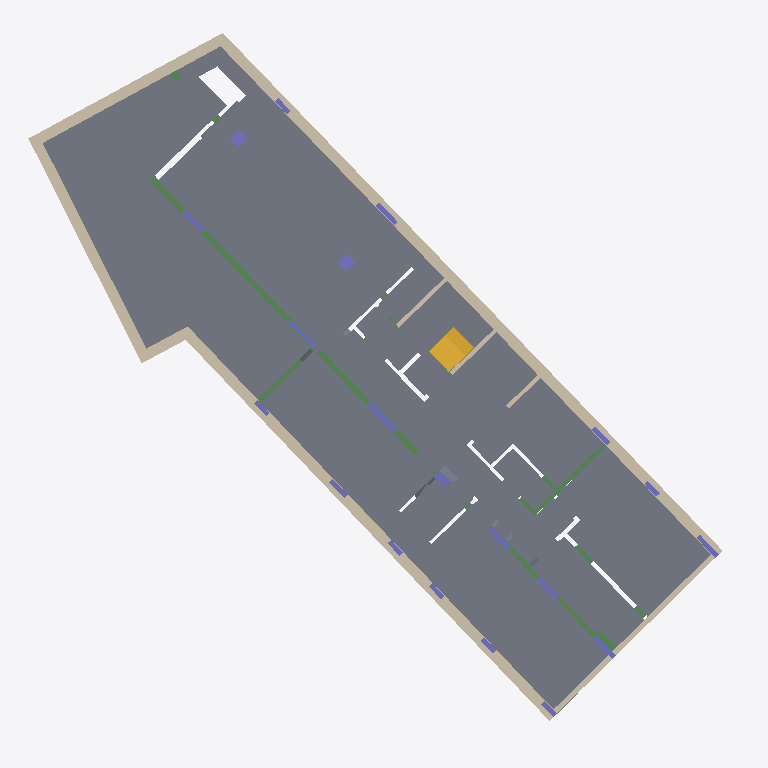
Plan cut of the same IFC building model at storey '-4.35' (level -4.35 m, cut at -2.95 m), seen from above with north up, elements coloured by IFC class: 20 columns (violet), 16 walls (beige), 14 slabs (grey), 10 beams (green), 1 stair (yellow). Cut surfaces are drawn darker.
Extent 26.3 m × 26.0 m × 38.4 m (x, y, z). Storeys (20): -5.35 at -5.35 m; -4.95 at -4.95 m; -4.60 at -4.60 m; -4.40 at -4.40 m; -4.35 at -4.35 m; -4.25 at -4.25 m; -3.80 at -3.80 m; -01 at -3.61 m; 0. PB at 0.00 m; 01 at 3.20 m; 02 at 6.00 m; 03 at 8.80 m; 04 at 11.60 m; 05 at 14.40 m; 06 at 17.20 m; 07 at 20.00 m. Elements (807): 340 IfcBeam, 223 IfcColumn, 128 IfcSlab, 91 IfcWall, 14 IfcBuildingElementProxy, 11 IfcStair.

HEADER;
FILE_DESCRIPTION(('ViewDefinition [ReferenceView_V1.2]','RevitIdentifiers [VersionGUID: eb481063-6402-4a16-9763-2c185f181ad2, NumberOfSaves: 230]','CoordinateReference [CoordinateBase: Shared Coordinates, ProjectSite: Internal]','ExchangeRequirement [Structural]'),'2;1');
FILE_NAME('OyG-EST_v4.ifc','2026-09-26T21:22:10-03:00',(''),(''),'IfcOpenShell 0.8.5','Bonsai 0.8.5','');
FILE_SCHEMA(('IFC4'));
ENDSEC;
DATA;
#104=IFCPROJECT('3olN84Kjf2jv45I66poqGr',#43065,'OyG1957',$,$,'Project Name','Project Status',(#99),#96);
#193=IFCSITE('3olN84Kjf2jv45I66poqGt',#18,'Default',$,$,#192,$,$,.ELEMENT.,(-34,-34,-17,-217407),(-58,-26,-1,-624145),0.0,$,$);
#109=IFCBUILDING('3olN84Kjf2jv45I66poqGq',#18,'',$,$,#107,$,'',.ELEMENT.,$,$,#108);
#113=IFCBUILDINGSTOREY('2GyqKdomz33hWRy6Fuujep',#18,'-5.35',$,'Level:8mm Head',#112,$,'-5.35',.ELEMENT.,-5.349999999999999);
#117=IFCBUILDINGSTOREY('325z42QwfCsuh9m6U1nbYW',#18,'-4.95',$,'Level:8mm Head',#116,$,'-4.95',.ELEMENT.,-4.949999999999998);
#121=IFCBUILDINGSTOREY('35qhBemfn6vxhG4yypaaB5',#18,'-4.60',$,'Level:8mm Head',#120,$,'-4.60',.ELEMENT.,-4.6000000000000005);
#125=IFCBUILDINGSTOREY('3kq8cYd3f528XaY2Mo3JeG',#18,'-4.40',$,'Level:8mm Head',#124,$,'-4.40',.ELEMENT.,-4.4);
#129=IFCBUILDINGSTOREY('3qWgKbn6zCfvdfFvMrE3AR',#18,'-4.35',$,'Level:8mm Head',#128,$,'-4.35',.ELEMENT.,-4.35);
#133=IFCBUILDINGSTOREY('2GyqKdomz33hWRy6FuujhS',#18,'-4.25',$,'Level:8mm Head',#132,$,'-4.25',.ELEMENT.,-4.25);
#137=IFCBUILDINGSTOREY('2NIiOevgfCDBBGwK09p0Ey',#18,'-3.80',$,'Level:8mm Head',#136,$,'-3.80',.ELEMENT.,-3.8);
#141=IFCBUILDINGSTOREY('2SREVdlDX1I9nph9BP1VuF',#18,'-01',$,'Level:8mm Head',#140,$,'-01',.ELEMENT.,-3.6100000000000003);
#144=IFCBUILDINGSTOREY('3Zu5Bv0LOHrPC10026FoQQ',#18,'0. PB',$,'Level:8mm Head',#143,$,'0. PB',.ELEMENT.,0.0);
#148=IFCBUILDINGSTOREY('15Z0v90RiHrPC20026FoKR',#18,'01',$,'Level:8mm Head',#147,$,'01',.ELEMENT.,3.2000000000000344);
#152=IFCBUILDINGSTOREY('3bMcvZKo1EFeevo8lNVYSV',#18,'02',$,'Level:8mm Head',#151,$,'02',.ELEMENT.,5.999999999999999);
#156=IFCBUILDINGSTOREY('3bMcvZKo1EFeevo8lNVY3$',#18,'03',$,'Level:8mm Head',#155,$,'03',.ELEMENT.,8.8);
#160=IFCBUILDINGSTOREY('3bMcvZKo1EFeevo8lNVY1O',#18,'04',$,'Level:8mm Head',#159,$,'04',.ELEMENT.,11.599999999999998);
#164=IFCBUILDINGSTOREY('3bMcvZKo1EFeevo8lNVY4w',#18,'05',$,'Level:8mm Head',#163,$,'05',.ELEMENT.,14.4);
#168=IFCBUILDINGSTOREY('3bMcvZKo1EFeevo8lNVYBR',#18,'06',$,'Level:8mm Head',#167,$,'06',.ELEMENT.,17.200000000000003);
#172=IFCBUILDINGSTOREY('3bMcvZKo1EFeevo8lNVYEj',#18,'07',$,'Level:8mm Head',#171,$,'07',.ELEMENT.,19.999999999999996);
#176=IFCBUILDINGSTOREY('3bMcvZKo1EFeevo8lNVZon',#18,'08',$,'Level:8mm Head',#175,$,'08',.ELEMENT.,22.799999999999997);
#180=IFCBUILDINGSTOREY('3bMcvZKo1EFeevo8lNVZmI',#18,'09',$,'Level:8mm Head',#179,$,'09',.ELEMENT.,25.6);
#184=IFCBUILDINGSTOREY('3bMcvZKo1EFeevo8lNVZtr',#18,'10',$,'Level:8mm Head',#183,$,'10',.ELEMENT.,28.749999999999996);
#188=IFCBUILDINGSTOREY('3bMcvZKo1EFeevo8lNVZr5',#18,'11 - Azotea',$,'Level:8mm Head',#187,$,'11 - Azotea',.ELEMENT.,33.04);
#16919=IFCSLAB('2NIiOevgfCDBBGwK09p6QG',#18,'Floor:Solado int PB:669418',$,'Floor:Solado int PB',#16908,#16918,'669418',.FLOOR.);
#11125=IFCSLAB('1$vjULQGPCKOLO0KgLjuKJ',#18,'Floor:Deck:589400',$,'Floor:Deck',#11109,#11124,'589400',.FLOOR.);
#11088=IFCSLAB('1$vjULQGPCKOLO0KgLjuQN',#18,'Floor:Pasto:589276',$,'Floor:Pasto',#11072,#11087,'589276',.FLOOR.);
#11053=IFCWALL('1$vjULQGPCKOLO0KgLjuQ8',#18,'Basic Wall:ES-TE-HA-0,20:589251',$,'Basic Wall:ES-TE-HA-0,20',#11041,#11052,'589251',.NOTDEFINED.);
#16468=IFCSLAB('0w3DdxZT40HKYSKw7aaPWu',#18,'Floor:Platea 15cm:660844:3',$,'Floor:Platea 15cm',#16428,#16341,'660844',.FLOOR.);
#2681=IFCWALL('2SREVdlDX1I9nph9BP1Uug',#18,'Basic Wall:ES-TE-HA-0,20:489989',$,'Basic Wall:ES-TE-HA-0,20',#2667,#2680,'489989',.NOTDEFINED.);
#2760=IFCWALL('0gtdsOb7D5ah0BWd2dNSzi',#18,'Basic Wall:ES-TE-HA-0,20:490264',$,'Basic Wall:ES-TE-HA-0,20',#2746,#2759,'490264',.NOTDEFINED.);
#17139=IFCBEAM('2NIiOevgfCDBBGwK09p0Vt',#18,'ES-VI-HA:0,30 x 0,45:677773',$,'ES-VI-HA:0,30 x 0,45',#17138,#17135,'677773',.BEAM.);
#47512=IFCWALL('0$nUqz1x99Zh9zchqENFOa',#18,'Basic Wall:ES-TE-HA-0,20:588703 [tramo cert]',$,'Basic Wall:ES-TE-HA-0,20',#47513,#47576,'588703',.NOTDEFINED.);
#16466=IFCSLAB('3kq8cYd3f528XaY2Mo3IfY',#18,'Floor:Platea 15cm:660844',$,'Floor:Platea 15cm',#16288,#16313,'660844',.FLOOR.);
#10993=IFCWALL('1$vjULQGPCKOLO0KgLjuU5',#18,'Basic Wall:ES-TE-HA-0,20:589006',$,'Basic Wall:ES-TE-HA-0,20',#10967,#10992,'589006',.NOTDEFINED.);
#2957=IFCWALL('0gtdsOb7D5ah0BWd2dNSWm',#18,'Basic Wall:ES-TE-HA-0,20:490564',$,'Basic Wall:ES-TE-HA-0,20',#2945,#2956,'490564',.NOTDEFINED.);
#11021=IFCWALL('1$vjULQGPCKOLO0KgLjuO5',#18,'Basic Wall:ES-TE-HA-0,20:589134',$,'Basic Wall:ES-TE-HA-0,20',#11009,#11020,'589134',.NOTDEFINED.);
#2730=IFCWALL('0gtdsOb7D5ah0BWd2dNSxZ',#18,'Basic Wall:ES-TE-HA-0,20:490135',$,'Basic Wall:ES-TE-HA-0,20',#2705,#2729,'490135',.NOTDEFINED.);
#10913=IFCWALL('1$vjULQGPCKOLO0KgLju3K',#18,'Basic Wall:ES-TE-HA-0,20:588703',$,'Basic Wall:ES-TE-HA-0,20',#10901,#10912,'588703',.NOTDEFINED.);
#2990=IFCWALL('0gtdsOb7D5ah0BWd2dNSZk',#18,'Basic Wall:ES-TE-HA-0,20:490650',$,'Basic Wall:ES-TE-HA-0,20',#2978,#2989,'490650',.NOTDEFINED.);
#14345=IFCSTAIR('0_qFy_oqr1S9YTjYIhnODk',#18,'Cast-In-Place Stair:Stair:629936',$,'Cast-In-Place Stair:Monolithic Stair',#14344,$,'629936',.DOUBLE_RETURN_STAIR.);
#2620=IFCWALL('2SREVdlDX1I9nph9BP1VXK',#18,'Basic Wall:ES-TE-HA-0,15:486523',$,'Basic Wall:ES-TE-HA-0,15',#2601,#2619,'486523',.NOTDEFINED.);
#15996=IFCBEAM('3kq8cYd3f528XaY2Mo3I$v',#18,'ES-VI-HA:0,85 x 0,60:659703',$,'ES-VI-HA:0,85 x 0,60',#15995,#15992,'659703',.BEAM.);
#16082=IFCBEAM('3kq8cYd3f528XaY2Mo3Iwm',#18,'ES-VI-HA:600 x 1150:659902',$,'ES-VI-HA:600 x 1150',#16081,#16078,'659902',.BEAM.);
#2581=IFCWALL('2SREVdlDX1I9nph9BP1VXL',#18,'Basic Wall:ES-TE-HA-0,15:486522',$,'Basic Wall:ES-TE-HA-0,15',#2569,#2580,'486522',.NOTDEFINED.);
#10946=IFCWALL('1$vjULQGPCKOLO0KgLjuT2',#18,'Basic Wall:ES-TE-HA-0,20:588809',$,'Basic Wall:ES-TE-HA-0,20',#10934,#10945,'588809',.NOTDEFINED.);
#2924=IFCWALL('0gtdsOb7D5ah0BWd2dNS$C',#18,'Basic Wall:ES-TE-HA-0,20:490424',$,'Basic Wall:ES-TE-HA-0,20',#2881,#2923,'490424',.NOTDEFINED.);
#15496=IFCBEAM('3kq8cYd3f528XaY2Mo3Jac',#18,'ES-VI-HA:0,70 x 0,60:656936',$,'ES-VI-HA:0,70 x 0,60',#15495,#15492,'656936',.BEAM.);
#3672=IFCWALL('0gtdsOb7D5ah0BWd2dNJ4J',#18,'Basic Wall:ES-TE-HA-0,15:492903',$,'Basic Wall:ES-TE-HA-0,15',#3660,#3671,'492903',.NOTDEFINED.);
#14745=IFCSLAB('0RwOgRL1DDdhikJSN6jzVn',#18,'BASE CENTRADA:ES-ZA-HA:636213',$,'BASE CENTRADA:ES-ZA-HA',#14721,#14744,'636213',.BASESLAB.);
#3163=IFCCOLUMN('0gtdsOb7D5ah0BWd2dNJO7',#18,'ES-CO-HA-RE:0,18 x 1,41:492147',$,'ES-CO-HA-RE:0,18 x 1,41',#3162,#3159,'492147',.COLUMN.);
#2647=IFCWALL('2SREVdlDX1I9nph9BP1VXJ',#18,'Basic Wall:ES-TE-HA-0,15:486524',$,'Basic Wall:ES-TE-HA-0,15',#2635,#2646,'486524',.NOTDEFINED.);
#3129=IFCCOLUMN('0gtdsOb7D5ah0BWd2dNJO5',#18,'ES-CO-HA-RE:0,18 x 1,41:492145',$,'ES-CO-HA-RE:0,18 x 1,41',#3128,#3125,'492145',.COLUMN.);
#14895=IFCCOLUMN('3qWgKbn6zCfvdfFvMrE33U',#18,'ES-CO-HA-RE:0,45 x 0,60:638645',$,'ES-CO-HA-RE:0,45 x 0,60',#14894,#14891,'638645',.COLUMN.);
#14930=IFCCOLUMN('3qWgKbn6zCfvdfFvMrE37d',#18,'ES-CO-HA-RE:0,45 x 0,60:638860',$,'ES-CO-HA-RE:0,45 x 0,60',#14929,#14926,'638860',.COLUMN.);
#3300=IFCCOLUMN('0gtdsOb7D5ah0BWd2dNJOF',#18,'ES-CO-HA-RE:0,18 x 1,05:492155',$,'ES-CO-HA-RE:0,18 x 1,05',#3299,#3296,'492155',.COLUMN.);
#3266=IFCCOLUMN('0gtdsOb7D5ah0BWd2dNJOD',#18,'ES-CO-HA-RE:0,18 x 1,00:492153',$,'ES-CO-HA-RE:0,18 x 1,00',#3265,#3262,'492153',.COLUMN.);
#3095=IFCCOLUMN('0gtdsOb7D5ah0BWd2dNJOR',#18,'ES-CO-HA-RE:0,18 x 1,00:492143',$,'ES-CO-HA-RE:0,18 x 1,00',#3094,#3091,'492143',.COLUMN.);
#3232=IFCCOLUMN('0gtdsOb7D5ah0BWd2dNJO3',#18,'ES-CO-HA-RE:0,18 x 1,00:492151',$,'ES-CO-HA-RE:0,18 x 1,00',#3231,#3228,'492151',.COLUMN.);
#3334=IFCCOLUMN('0gtdsOb7D5ah0BWd2dNJO9',#18,'ES-CO-HA-RE:0,18 x 1,00:492157',$,'ES-CO-HA-RE:0,18 x 1,00',#3333,#3330,'492157',.COLUMN.);
#3060=IFCCOLUMN('0gtdsOb7D5ah0BWd2dNJOT',#18,'ES-CO-HA-RE:0,18 x 1,00:492137',$,'ES-CO-HA-RE:0,18 x 1,00',#3059,#3056,'492137',.COLUMN.);
#3197=IFCCOLUMN('0gtdsOb7D5ah0BWd2dNJO1',#18,'ES-CO-HA-RE:0,30 x 0,60:492149',$,'ES-CO-HA-RE:0,30 x 0,60',#3196,#3193,'492149',.COLUMN.);
#14667=IFCSLAB('325z42QwfCsuh9m6U1naKg',#18,'BASE CENTRADA:ES-ZA-HA:634817',$,'BASE CENTRADA:ES-ZA-HA',#14643,#14666,'634817',.BASESLAB.);
#14862=IFCSLAB('0RwOgRL1DDdhikJSN6jzdE',#18,'BASE CENTRADA:ES-ZA-HA:637706',$,'BASE CENTRADA:ES-ZA-HA',#14838,#14861,'637706',.BASESLAB.);
#3575=IFCCOLUMN('0gtdsOb7D5ah0BWd2dNJR$',#18,'ES-CO-HA-RE:0,18 x 0,80:492171',$,'ES-CO-HA-RE:0,18 x 0,80',#3574,#3571,'492171',.COLUMN.);
#3402=IFCCOLUMN('0gtdsOb7D5ah0BWd2dNJRr',#18,'ES-CO-HA-RE:0,18 x 0,80:492161',$,'ES-CO-HA-RE:0,18 x 0,80',#3401,#3398,'492161',.COLUMN.);
#17498=IFCBEAM('2NIiOevgfCDBBGwK09p0nl',#18,'ES-VI-HA:0,30 x 0,45:678933',$,'ES-VI-HA:0,30 x 0,45',#17497,#17494,'678933',.BEAM.);
#3437=IFCCOLUMN('0gtdsOb7D5ah0BWd2dNJRt',#18,'ES-CO-HA-RE:0,18 x 0,65:492163',$,'ES-CO-HA-RE:0,18 x 0,65',#3436,#3433,'492163',.COLUMN.);
#3471=IFCCOLUMN('0gtdsOb7D5ah0BWd2dNJRn',#18,'ES-CO-HA-RE:0,18 x 0,65:492165',$,'ES-CO-HA-RE:0,18 x 0,65',#3470,#3467,'492165',.COLUMN.);
#3026=IFCCOLUMN('0gtdsOb7D5ah0BWd2dNJOJ',#18,'ES-CO-HA-RE:0,18 x 0,65:492135',$,'ES-CO-HA-RE:0,18 x 0,65',#3025,#3022,'492135',.COLUMN.);
#3506=IFCCOLUMN('0gtdsOb7D5ah0BWd2dNJRp',#18,'ES-CO-HA-RE:0,18 x 0,65:492167',$,'ES-CO-HA-RE:0,18 x 0,65',#3505,#3502,'492167',.COLUMN.);
#3610=IFCCOLUMN('0gtdsOb7D5ah0BWd2dNJRv',#18,'ES-CO-HA-RE:0,18 x 0,65:492173',$,'ES-CO-HA-RE:0,18 x 0,65',#3609,#3606,'492173',.COLUMN.);
#3368=IFCCOLUMN('0gtdsOb7D5ah0BWd2dNJOB',#18,'ES-CO-HA-RE:0,18 x 0,65:492159',$,'ES-CO-HA-RE:0,18 x 0,65',#3367,#3364,'492159',.COLUMN.);
#3541=IFCCOLUMN('0gtdsOb7D5ah0BWd2dNJRz',#18,'ES-CO-HA-RE:0,18 x 0,65:492169',$,'ES-CO-HA-RE:0,18 x 0,65',#3540,#3537,'492169',.COLUMN.);
#16126=IFCBEAM('3kq8cYd3f528XaY2Mo3Im3',#18,'ES-VI-HA:0,50 x 1,15:660237',$,'ES-VI-HA:0,50 x 1,15',#16125,#16122,'660237',.BEAM.);
#15329=IFCSLAB('3kq8cYd3f528XaY2Mo3i1B',#18,'BASE EXCENTRICA (21):Structural Foundations 1:655173',$,'BASE EXCENTRICA (21):Structural Foundations 1',#15314,#15328,'655173',.BASESLAB.);
#15914=IFCBEAM('3kq8cYd3f528XaY2Mo3Izt',#18,'ES-VI-HA:0,85 x 0,60:659577',$,'ES-VI-HA:0,85 x 0,60',#15913,#15910,'659577',.BEAM.);
#17667=IFCBEAM('2NIiOevgfCDBBGwK09p0tS',#18,'ES-VI-HA:0,30 x 0,50:679334',$,'ES-VI-HA:0,30 x 0,50',#17666,#17663,'679334',.BEAM.);
#16472=IFCSLAB('1BpObxgzBcd56hlQvtgE1h',#18,'Floor:Platea 15cm:660844:7',$,'Floor:Platea 15cm',#16432,#16387,'660844',.FLOOR.);
#16473=IFCSLAB('31awbBTjCivQxOorPZuE65',#18,'Floor:Platea 15cm:660844:8',$,'Floor:Platea 15cm',#16433,#16400,'660844',.FLOOR.);
#14784=IFCSLAB('0RwOgRL1DDdhikJSN6jzH6',#18,'BASE CENTRADA:ES-ZA-HA:636546',$,'BASE CENTRADA:ES-ZA-HA',#14760,#14783,'636546',.BASESLAB.);
#17610=IFCBEAM('2NIiOevgfCDBBGwK09p0o_',#18,'ES-VI-HA:0,30 x 0,45:679108',$,'ES-VI-HA:0,30 x 0,45',#17609,#17606,'679108',.BEAM.);
#14823=IFCSLAB('0RwOgRL1DDdhikJSN6jzNy',#18,'BASE CENTRADA:ES-ZA-HA:636728',$,'BASE CENTRADA:ES-ZA-HA',#14799,#14822,'636728',.BASESLAB.);
#14625=IFCSLAB('35qhBemfn6vxhG4yypaarM',#18,'BASE CENTRADA:ES-ZA-HA:633021',$,'BASE CENTRADA:ES-ZA-HA',#14601,#14624,'633021',.BASESLAB.);
#17726=IFCBEAM('2NIiOevgfCDBBGwK09p0s$',#18,'ES-VI-HA:0,30 x 0,45:679365',$,'ES-VI-HA:0,30 x 0,45',#17725,#17722,'679365',.BEAM.);
ENDSEC;
